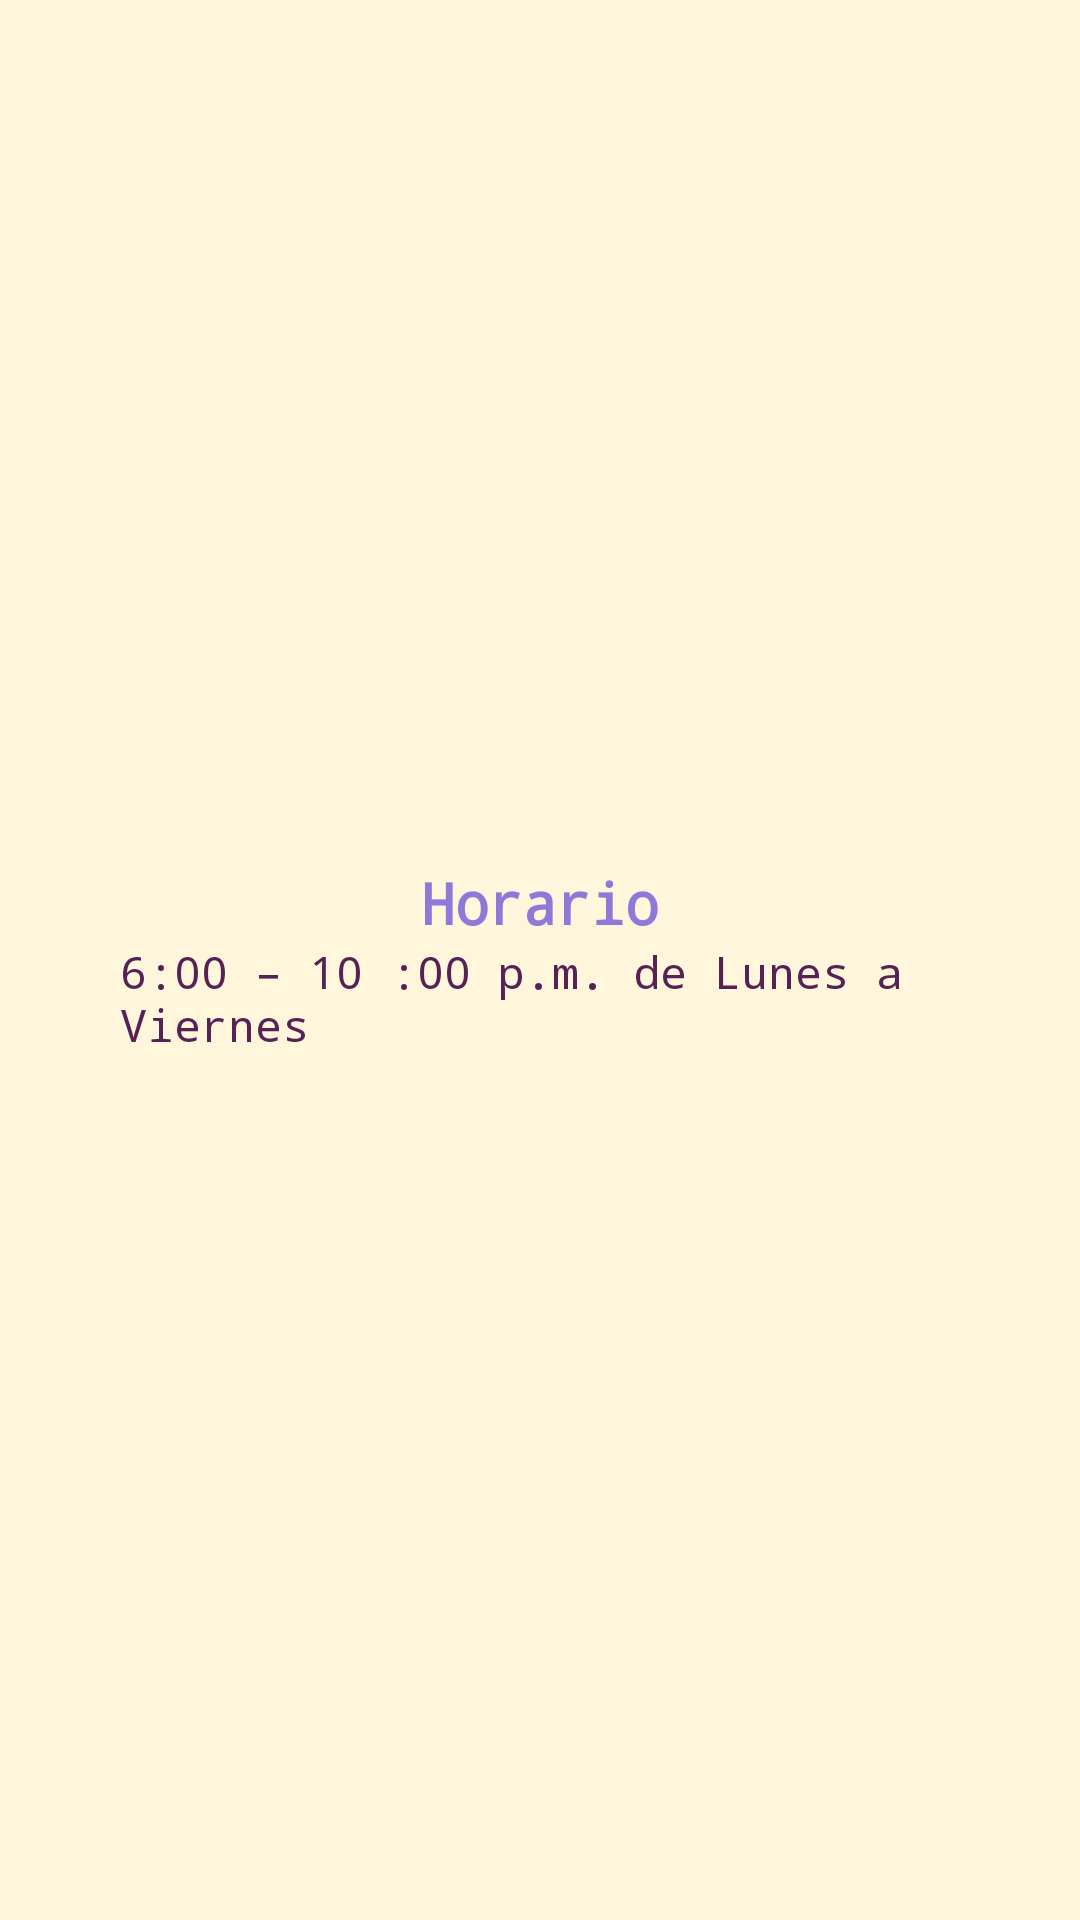

Here is an Android app screen rendered from its layout file. Give the layout XML and the strings, colors and styles it references.
<!-- AndroidManifest.xml: application theme AppBaseTheme -->
<!-- res/layout/activity_horario.xml -->
<?xml version="1.0" encoding="utf-8"?>
<ScrollView xmlns:android="http://schemas.android.com/apk/res/android"
    android:layout_width="fill_parent"
    android:layout_height="fill_parent"
    android:background="@color/crema"
    android:padding="@dimen/distancia"
    android:gravity="center"
    android:orientation="vertical">

    <LinearLayout
        android:layout_width="wrap_content"
        android:layout_height="wrap_content"
        android:layout_gravity="center"
        android:layout_margin="10dp"
        android:gravity="center_vertical"
        android:orientation="vertical"
        android:padding="15dp">

        <TextView
            android:id="@+id/txtvTiRequi"
            style="@style/Titulo"
            android:layout_width="wrap_content"
            android:layout_gravity="center"
            android:text="@string/horario" />

        <TextView
            android:id="@+id/txtvInfoRequi"
            style="@style/Informacion"
            android:layout_height="fill_parent"
            android:layout_gravity="left"
            android:text="@string/listahorario" />

    </LinearLayout>

</ScrollView>
<!-- resources referenced by this layout -->
<resources>
  <color name="crema">#FFF6DB</color>
  <dimen name="distancia">15dp</dimen>
  <string name="horario">Horario</string>
  <string name="listahorario">
           6:00 – 10 :00 p.m. de Lunes a Viernes
      </string>
  <style name="Informacion">
          <item name="android:layout_width">wrap_content</item>
  		<item name="android:layout_height">wrap_content</item>
  		<item name="android:textSize">15dp</item>
  		<item name="android:typeface">monospace</item>
          <item name="android:textColor">@color/purple</item>
  		<item name="android:layout_alignParentLeft">true</item>
     </style>
  <style name="Titulo">
  
         <item name="android:layout_width">wrap_content</item>
         <item name="android:layout_height">wrap_content</item>
         <item name="android:textSize">19dp</item>
         <item name="android:textColor">@color/violeta</item>
         <item name="android:textStyle">bold</item>
         <item name="android:typeface">monospace</item>
         <item name="android:layout_alignParentLeft">true</item>
          
     </style>
  <style name="AppBaseTheme" parent="Theme.AppCompat.Light.DarkActionBar">
          <item name="android:actionBarStyle">@style/MyActionBar</item>
          <item name="actionBarStyle">@style/MyActionBar</item>
      </style>
  <color name="purple">#562155</color>
  <color name="violeta">#8E79D9</color>
  <style name="MyActionBar" parent="@style/Widget.AppCompat.Light.ActionBar.Solid.Inverse">
          <item name="android:background">@color/purple</item>
          <item name="background">@color/purple</item>
      </style>
</resources>
